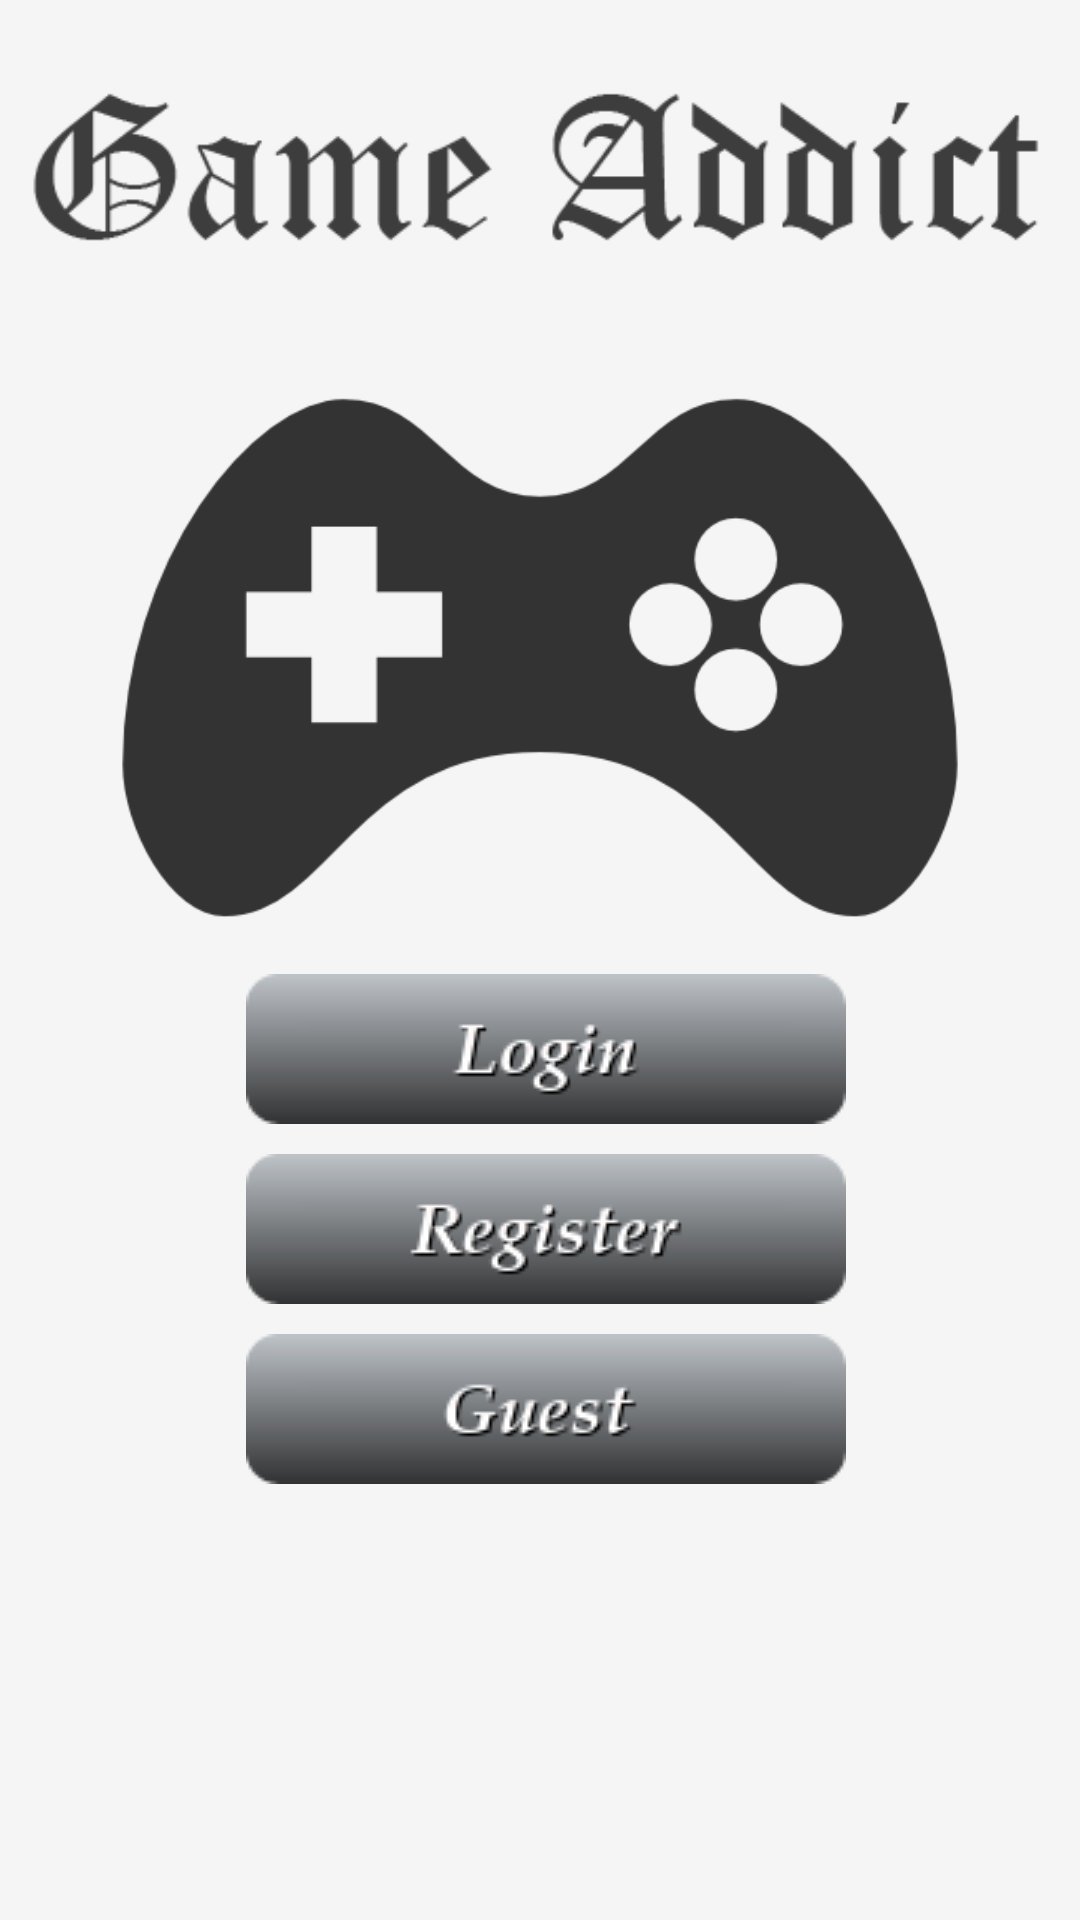

Android layout source for this screen:
<!-- AndroidManifest.xml: application theme AppTheme -->
<!-- res/layout/activity_first_screen.xml -->
<?xml version="1.0" encoding="utf-8"?>

<ScrollView xmlns:android="http://schemas.android.com/apk/res/android"
    xmlns:tools="http://schemas.android.com/tools"
    android:layout_width="fill_parent"
    android:layout_height="fill_parent"
    android:background="#F5F5F5">

        <TableLayout
            android:layout_width="fill_parent"
            android:layout_height="fill_parent"
            android:stretchColumns="#F5F5F5">

            <TableRow>

                <ImageView
                    android:id="@+id/imageView"
                    android:layout_width="wrap_content"
                    android:layout_height="wrap_content"
                    android:src="@drawable/headerlogo"></ImageView>
            </TableRow>

            <TableRow>

                <ImageView
                    android:id="@+id/imageView2"
                    android:layout_width="wrap_content"
                    android:layout_height="200dp"
                    android:src="@drawable/logo" />
            </TableRow>

            <LinearLayout
                android:layout_width="wrap_content"
                android:layout_height="wrap_content"
                android:orientation="vertical"
                android:paddingLeft="80dp">
                <ImageButton
                    android:id="@+id/buttonLogin"
                    android:layout_width="204dp"
                    android:layout_height="55dp"
                    android:layout_marginTop="5dp"
                    android:onClick="Login"
                    android:background="@android:color/transparent"
                    android:src="@drawable/btnlogin" />

                <ImageButton
                    android:id="@+id/buttonRegister"
                    android:layout_width="204dp"
                    android:layout_height="55dp"
                    android:layout_marginTop="5dp"
                    android:onClick="Register"
                    android:background="@android:color/transparent"
                    android:src="@drawable/btnregister" />

                <ImageButton
                    android:id="@+id/btnGuest"
                    android:layout_width="204dp"
                    android:layout_height="55dp"
                    android:layout_marginTop="5dp"
                    android:onClick="Guest"
                    android:background="@android:color/transparent"
                    android:src="@drawable/btnguest" />
            </LinearLayout>

        </TableLayout>

</ScrollView>
<!-- resources referenced by this layout -->
<resources>
  <!-- drawable btnguest: png bitmap (drawable, 3153 bytes) -->
  <!-- drawable btnlogin: png bitmap (drawable, 3155 bytes) -->
  <!-- drawable btnregister: png bitmap (drawable, 4103 bytes) -->
  <!-- drawable headerlogo: png bitmap (drawable, 6028 bytes) -->
  <!-- drawable logo: png bitmap (drawable, 14654 bytes) -->
  <style name="AppTheme" parent="@style/Theme.AppCompat.Light.NoActionBar">
          ...
          <item name="windowNoTitle">true</item>
          <item name="android:windowNoTitle">true</item>
      </style>
</resources>
